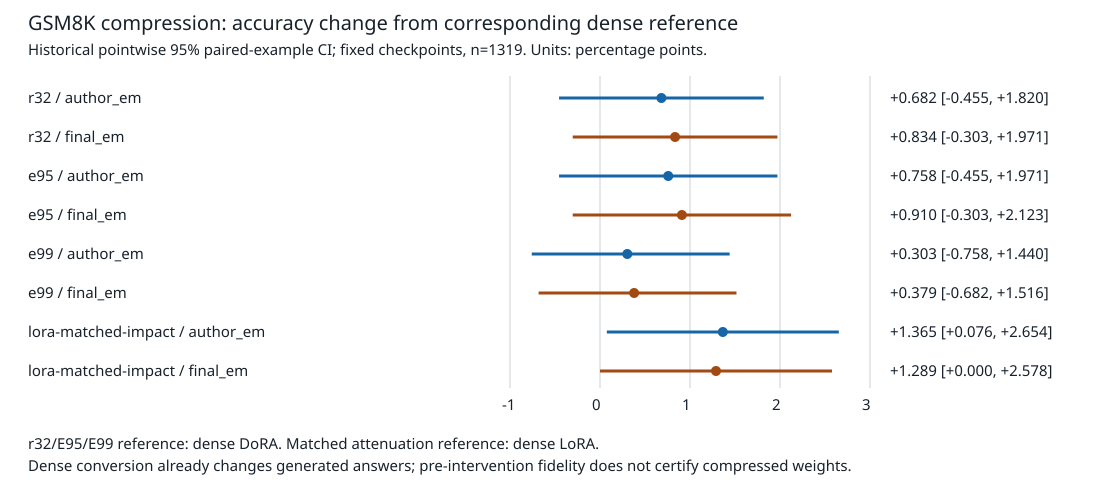

Values plotted in this chart, from the file beside it:
job_id, metric, actual_reference, left_path, right_path, targets, left_mean, right_mean, difference, difference_direction, existing_ci95_low, existing_ci95_high, existing_raw_p, existing_holm_p, family, family_size, family_metric_hypotheses, n, resamples, seed, ci_adjustment, scope, left_run_id, right_run_id
gsm8k-r32, author_em, gsm8k-dense-dora/dora, /path/to/user-user/lora-dora-series/resu…, /path/to/user-user/lora-dora-series/resu…, q_proj;k_proj;v_proj;o_proj, 0.7703, 0.7771, 0.006823, right-minus-left, -0.004549, 0.0182, 0.2972, 1.0, intervention-family-holm.json, 8, 16, 1319, 10000, 42, none, paired evaluation examples, not independ…, gsm8k-dense-dora/dora, gsm8k-r32/dora
gsm8k-r32, final_em, gsm8k-dense-dora/dora, /path/to/user-user/lora-dora-series/resu…, /path/to/user-user/lora-dora-series/resu…, q_proj;k_proj;v_proj;o_proj, 0.771, 0.7794, 0.00834, right-minus-left, -0.003033, 0.01971, 0.185, 1.0, intervention-family-holm.json, 8, 16, 1319, 10000, 42, none, paired evaluation examples, not independ…, gsm8k-dense-dora/dora, gsm8k-r32/dora
gsm8k-e95, author_em, gsm8k-dense-dora/dora, /path/to/user-user/lora-dora-series/resu…, /path/to/user-user/lora-dora-series/resu…, q_proj;k_proj;v_proj;o_proj, 0.7703, 0.7779, 0.007582, right-minus-left, -0.004549, 0.01971, 0.2754, 1.0, intervention-family-holm.json, 8, 16, 1319, 10000, 42, none, paired evaluation examples, not independ…, gsm8k-dense-dora/dora, gsm8k-e95/dora
gsm8k-e95, final_em, gsm8k-dense-dora/dora, /path/to/user-user/lora-dora-series/resu…, /path/to/user-user/lora-dora-series/resu…, q_proj;k_proj;v_proj;o_proj, 0.771, 0.7801, 0.009098, right-minus-left, -0.003033, 0.02123, 0.1776, 1.0, intervention-family-holm.json, 8, 16, 1319, 10000, 42, none, paired evaluation examples, not independ…, gsm8k-dense-dora/dora, gsm8k-e95/dora
gsm8k-lora-matched-impact, author_em, gsm8k-dense-lora/lora, /path/to/user-user/lora-dora-series/resu…, /path/to/user-user/lora-dora-series/resu…, q_proj;k_proj;v_proj;o_proj, 0.765, 0.7786, 0.01365, right-minus-left, 0.0007582, 0.02654, 0.0473, 0.7567, intervention-family-holm.json, 8, 16, 1319, 10000, 42, none, paired evaluation examples, not independ…, gsm8k-dense-lora/lora, gsm8k-lora-matched-impact/lora
gsm8k-lora-matched-impact, final_em, gsm8k-dense-lora/lora, /path/to/user-user/lora-dora-series/resu…, /path/to/user-user/lora-dora-series/resu…, q_proj;k_proj;v_proj;o_proj, 0.7665, 0.7794, 0.01289, right-minus-left, 0.0, 0.02578, 0.06259, 0.9389, intervention-family-holm.json, 8, 16, 1319, 10000, 42, none, paired evaluation examples, not independ…, gsm8k-dense-lora/lora, gsm8k-lora-matched-impact/lora
gsm8k-e99, author_em, gsm8k-dense-dora/dora, /path/to/user-user/lora-dora-series/resu…, /path/to/user-user/lora-dora-series/resu…, q_proj;k_proj;v_proj;o_proj, 0.7703, 0.7733, 0.003033, right-minus-left, -0.007582, 0.0144, 0.6917, 1.0, intervention-family-holm.json, 8, 16, 1319, 10000, 42, none, paired evaluation examples, not independ…, gsm8k-dense-dora/dora, gsm8k-e99/dora
gsm8k-e99, final_em, gsm8k-dense-dora/dora, /path/to/user-user/lora-dora-series/resu…, /path/to/user-user/lora-dora-series/resu…, q_proj;k_proj;v_proj;o_proj, 0.771, 0.7748, 0.003791, right-minus-left, -0.006823, 0.01516, 0.5964, 1.0, intervention-family-holm.json, 8, 16, 1319, 10000, 42, none, paired evaluation examples, not independ…, gsm8k-dense-dora/dora, gsm8k-e99/dora
